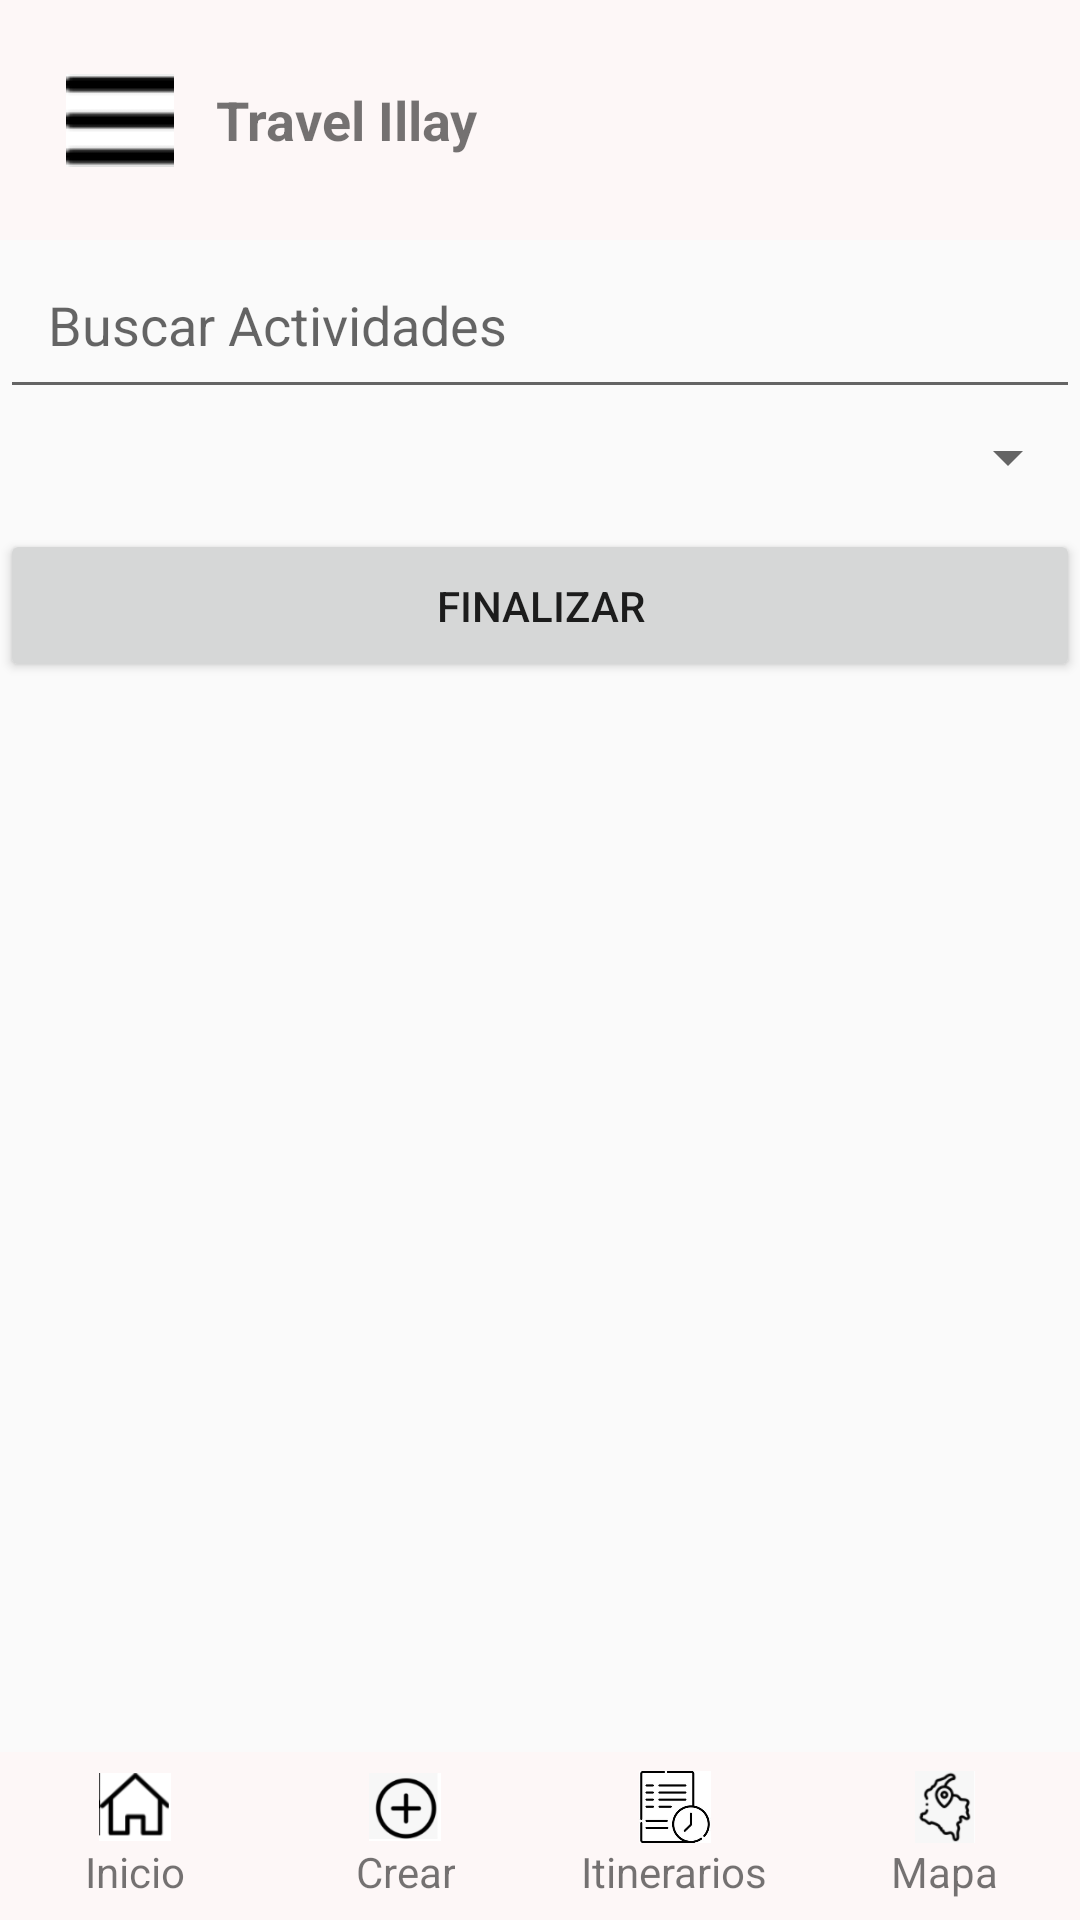

This screen was rendered from an Android layout file. Write that file and the resources it references.
<!-- AndroidManifest.xml: application theme Theme.TravelIllay -->
<!-- res/layout/activity_main.xml -->
<androidx.constraintlayout.widget.ConstraintLayout
    xmlns:android="http://schemas.android.com/apk/res/android"
    xmlns:app="http://schemas.android.com/apk/res-auto"
    xmlns:tools="http://schemas.android.com/tools"
    android:layout_width="match_parent"
    android:layout_height="match_parent">

    
    <include
        layout="@layout/header_layout"
        android:id="@+id/headerLayout"
        android:layout_width="match_parent"
        android:layout_height="wrap_content" />

    
    <EditText
        android:id="@+id/searchEditText"
        android:layout_width="match_parent"
        android:layout_height="wrap_content"
        android:hint="Buscar Actividades"
        android:padding="16dp"
        android:imeOptions="actionDone"
        app:layout_constraintTop_toBottomOf="@id/headerLayout" />

    
    <Spinner
        android:id="@+id/tipoSpinner"
        android:layout_width="match_parent"
        android:layout_height="wrap_content"
        android:padding="16dp"
        app:layout_constraintTop_toBottomOf="@id/searchEditText" />

    

    

    <Button
        android:id="@+id/crearItinerarioButton"
        android:layout_width="match_parent"
        android:layout_height="wrap_content"
        android:layout_marginTop="8dp"
        android:padding="16dp"
        android:text="Finalizar"
        app:layout_constraintTop_toBottomOf="@id/tipoSpinner"
        tools:layout_editor_absoluteX="-16dp" />

    <androidx.recyclerview.widget.RecyclerView
        android:id="@+id/recyclerView"
        android:layout_width="match_parent"
        android:layout_height="0dp"
        android:padding="16dp"
        app:layout_constraintTop_toBottomOf="@id/crearItinerarioButton"
        app:layout_constraintBottom_toTopOf="@id/progressBar"
        app:layout_constraintVertical_bias="0" />

    
    <ProgressBar
        android:id="@+id/progressBar"
        android:layout_width="wrap_content"
        android:layout_height="wrap_content"
        android:layout_gravity="center"
        android:visibility="gone"
        app:layout_constraintTop_toBottomOf="@id/recyclerView"
        app:layout_constraintBottom_toBottomOf="parent"
        app:layout_constraintStart_toStartOf="parent"
        app:layout_constraintEnd_toEndOf="parent" />

    
    <include layout="@layout/bottom_navigation" />

</androidx.constraintlayout.widget.ConstraintLayout>
<!-- res/layout/header_layout.xml (included above) -->
<RelativeLayout xmlns:android="http://schemas.android.com/apk/res/android"
    android:id="@+id/headerLayout"
    android:layout_width="match_parent"
    android:layout_height="wrap_content"
    android:padding="16dp"
    android:background="#FDF7F7">

    <ImageButton
        android:id="@+id/menuButton"
        android:layout_width="48dp"
        android:layout_height="48dp"
        android:layout_alignParentStart="true"
        android:background="?attr/selectableItemBackgroundBorderless"
        android:contentDescription="Menú principal"
        android:padding="8dp"
        android:src="@drawable/ic_menu" />

    <TextView
        android:layout_width="wrap_content"
        android:layout_height="wrap_content"
        android:layout_centerVertical="true"
        android:layout_marginStart="8dp"
        android:layout_toEndOf="@id/menuButton"
        android:text="Travel Illay"
        android:textSize="18sp"
        android:textStyle="bold" />
</RelativeLayout>
<!-- res/layout/bottom_navigation.xml (included above) -->
<RelativeLayout xmlns:android="http://schemas.android.com/apk/res/android"
    android:layout_width="match_parent"
    android:layout_height="match_parent">

    <ScrollView
        android:id="@+id/contentScrollView"
        android:layout_width="match_parent"
        android:layout_height="match_parent"
        android:layout_above="@id/bottomNavigation">
    </ScrollView>

    <LinearLayout
        android:id="@+id/bottomNavigation"
        android:layout_width="match_parent"
        android:layout_height="56dp"
        android:orientation="horizontal"
        android:background="#FDF7F7"
        android:layout_alignParentBottom="true"
        android:padding="0dp"
        android:layout_marginBottom="0dp">

        <LinearLayout
            android:id="@+id/inicioButton"
            android:layout_width="0dp"
            android:layout_height="match_parent"
            android:layout_weight="1"
            android:orientation="vertical"
            android:gravity="center">

            <ImageView
                android:layout_width="24dp"
                android:layout_height="24dp"
                android:src="@drawable/ic_home"
                android:contentDescription="Inicio" />

            <TextView
                android:layout_width="wrap_content"
                android:layout_height="wrap_content"
                android:text="Inicio"
                android:textAlignment="center" />
        </LinearLayout>

        <LinearLayout
            android:id="@+id/crearButton"
            android:layout_width="0dp"
            android:layout_height="match_parent"
            android:layout_weight="1"
            android:orientation="vertical"
            android:gravity="center">

            <ImageView
                android:layout_width="24dp"
                android:layout_height="24dp"
                android:src="@drawable/ic_create"
                android:contentDescription="Crear" />

            <TextView
                android:layout_width="wrap_content"
                android:layout_height="wrap_content"
                android:text="Crear"
                android:textAlignment="center" />
        </LinearLayout>

        <LinearLayout
            android:id="@+id/itinerariosButton"
            android:layout_width="0dp"
            android:layout_height="match_parent"
            android:layout_weight="1"
            android:orientation="vertical"
            android:gravity="center">

            <ImageView
                android:layout_width="24dp"
                android:layout_height="24dp"
                android:src="@drawable/ic_itinerarios"
                android:contentDescription="Itinerarios" />

            <TextView
                android:layout_width="wrap_content"
                android:layout_height="wrap_content"
                android:text="Itinerarios"
                android:textAlignment="center" />
        </LinearLayout>

        <LinearLayout
            android:id="@+id/mapaButton"
            android:layout_width="0dp"
            android:layout_height="match_parent"
            android:layout_weight="1"
            android:gravity="center"
            android:orientation="vertical">

            <ImageView
                android:layout_width="24dp"
                android:layout_height="24dp"
                android:contentDescription="Mapa"
                android:src="@drawable/ic_map"
                />

            <TextView
                android:layout_width="wrap_content"
                android:layout_height="wrap_content"
                android:text="Mapa"
                android:textAlignment="center" />
        </LinearLayout>
    </LinearLayout>
</RelativeLayout>
<!-- resources referenced by this layout -->
<resources>
  <!-- drawable ic_create: png bitmap (drawable, 3929 bytes) -->
  <!-- drawable ic_home: png bitmap (drawable, 1969 bytes) -->
  <!-- drawable ic_itinerarios: png bitmap (drawable, 6507 bytes) -->
  <!-- drawable ic_map: png bitmap (drawable, 4166 bytes) -->
  <!-- drawable ic_menu: png bitmap (drawable, 376 bytes) -->
  <style name="Theme.TravelIllay" parent="Theme.AppCompat.Light.NoActionBar">
          
          <item name="colorPrimary">@color/teal_200</item>
          <item name="colorPrimaryDark">@color/teal_200</item>
          <item name="colorAccent">@color/teal_200</item>
          
      </style>
  <!-- not gathered from this repository: default colours our renderer supplied (Android Studio template values) -->
  <color name="teal_200">#FF03DAC5</color>
</resources>
